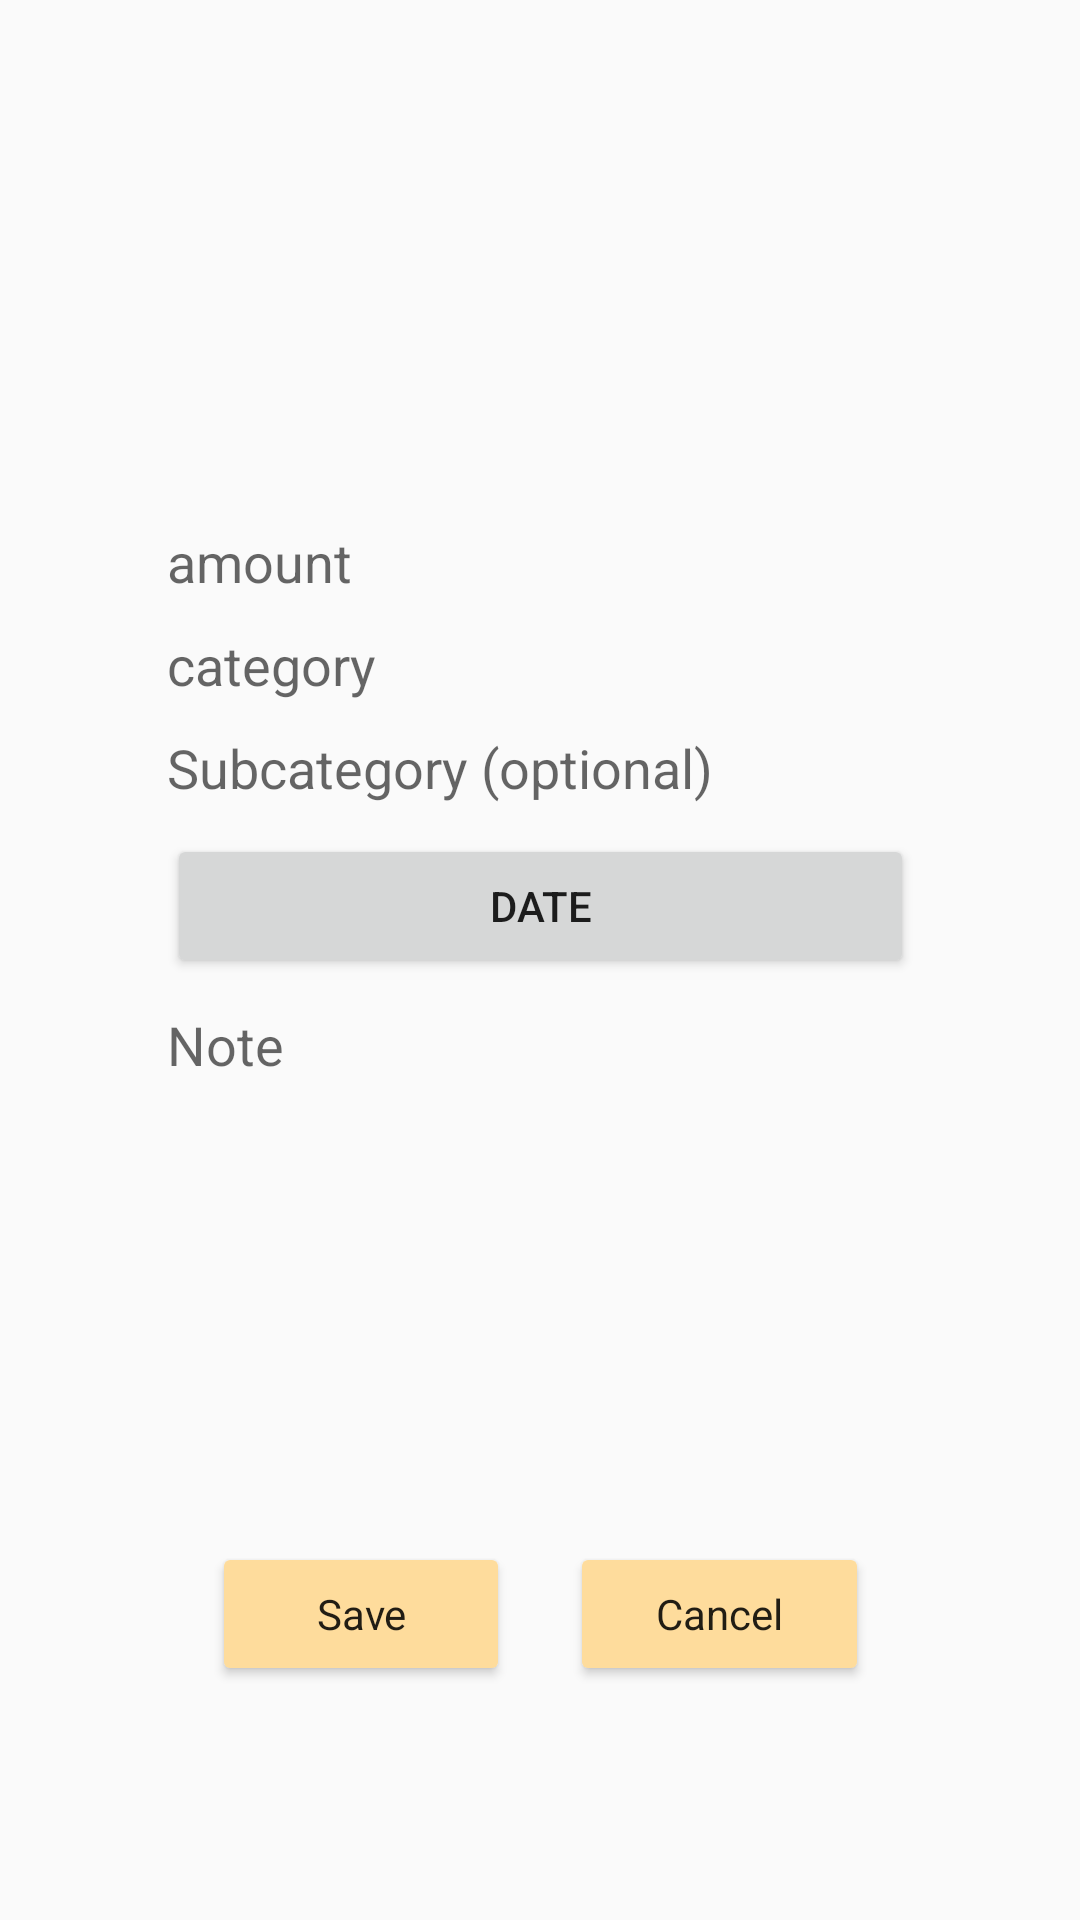

Here is an Android app screen rendered from its layout file. Give the layout XML and the strings, colors and styles it references.
<!-- AndroidManifest.xml: application theme AppTheme -->
<!-- res/layout/activity_income.xml -->
<?xml version="1.0" encoding="utf-8"?>
<android.support.constraint.ConstraintLayout xmlns:android="http://schemas.android.com/apk/res/android"
    xmlns:app="http://schemas.android.com/apk/res-auto"
    xmlns:tools="http://schemas.android.com/tools"
    android:layout_width="match_parent"
    android:layout_height="match_parent"
    tools:context=".ui.IncomeActivity">

    <LinearLayout
        android:id="@+id/linearLayout"
        android:layout_width="249dp"
        android:layout_height="290dp"
        android:layout_marginStart="8dp"
        android:layout_marginTop="8dp"
        android:layout_marginEnd="8dp"
        android:layout_marginBottom="8dp"
        android:orientation="vertical"
        app:layout_constraintBottom_toBottomOf="parent"
        app:layout_constraintEnd_toEndOf="parent"
        app:layout_constraintStart_toStartOf="parent"
        app:layout_constraintTop_toTopOf="parent">

        <EditText
            android:id="@+id/amount"
            android:layout_width="match_parent"
            android:layout_height="wrap_content"
            android:layout_marginBottom="10dp"
            android:background="@drawable/edit_text_back_ground_green"
            android:ems="10"
            android:hint="amount"
            android:inputType="textPersonName" />

        <EditText
            android:id="@+id/category"
            android:layout_width="match_parent"
            android:layout_height="wrap_content"
            android:layout_marginBottom="10dp"
            android:background="@drawable/edit_text_back_ground_green"
            android:ems="10"
            android:hint="category"
            android:inputType="textPersonName" />

        <EditText
            android:id="@+id/subcategory"
            android:layout_width="match_parent"
            android:layout_height="wrap_content"
            android:layout_marginBottom="10dp"
            android:background="@drawable/edit_text_back_ground_green"
            android:ems="10"
            android:hint="Subcategory (optional)"
            android:inputType="textPersonName" />

        <Button
            android:id="@+id/date"
            android:layout_width="match_parent"
            android:layout_height="wrap_content"
            android:layout_marginBottom="10dp"
            android:text="Date" />

        <EditText
            android:id="@+id/note"
            android:layout_width="match_parent"
            android:layout_height="wrap_content"
            android:layout_marginBottom="10dp"
            android:background="@drawable/edit_text_back_ground_green"
            android:ems="10"
            android:hint="Note"
            android:inputType="textPersonName" />

    </LinearLayout>

    <LinearLayout
        android:layout_width="219dp"
        android:layout_height="77dp"
        android:layout_marginStart="8dp"
        android:layout_marginTop="8dp"
        android:layout_marginEnd="8dp"
        android:layout_marginBottom="8dp"
        android:orientation="horizontal"
        app:layout_constraintBottom_toBottomOf="parent"
        app:layout_constraintEnd_toEndOf="parent"
        app:layout_constraintStart_toStartOf="parent"
        app:layout_constraintTop_toBottomOf="@+id/linearLayout">

        <Button
            android:id="@+id/save"
            style="@style/Widget.AppCompat.Button.Colored"
            android:layout_width="wrap_content"
            android:layout_height="wrap_content"
            android:layout_weight="1"
            android:text="Save"
            android:textAppearance="@style/TextAppearance.AppCompat.Body1" />

        <Button
            android:id="@+id/cancelButton"
            style="@style/Widget.AppCompat.Button.Colored"
            android:layout_width="wrap_content"
            android:layout_height="wrap_content"
            android:layout_marginLeft="20dp"
            android:layout_weight="1"
            android:text="@android:string/cancel"
            android:textAppearance="@style/TextAppearance.AppCompat.Body1" />
    </LinearLayout>

</android.support.constraint.ConstraintLayout>
<!-- resources referenced by this layout -->
<resources>
  <style name="AppTheme" parent="Theme.AppCompat.Light.DarkActionBar">
          
          <item name="colorPrimary">@color/colorPrimary</item>
          <item name="colorPrimaryDark">@color/colorPrimaryDark</item>
          <item name="colorAccent">@color/colorAccent</item>
      </style>
  <color name="colorPrimary">#00ff8b</color>
  <color name="colorPrimaryDark">#00e17b</color>
  <color name="colorAccent">#FEDC9C</color>
</resources>
